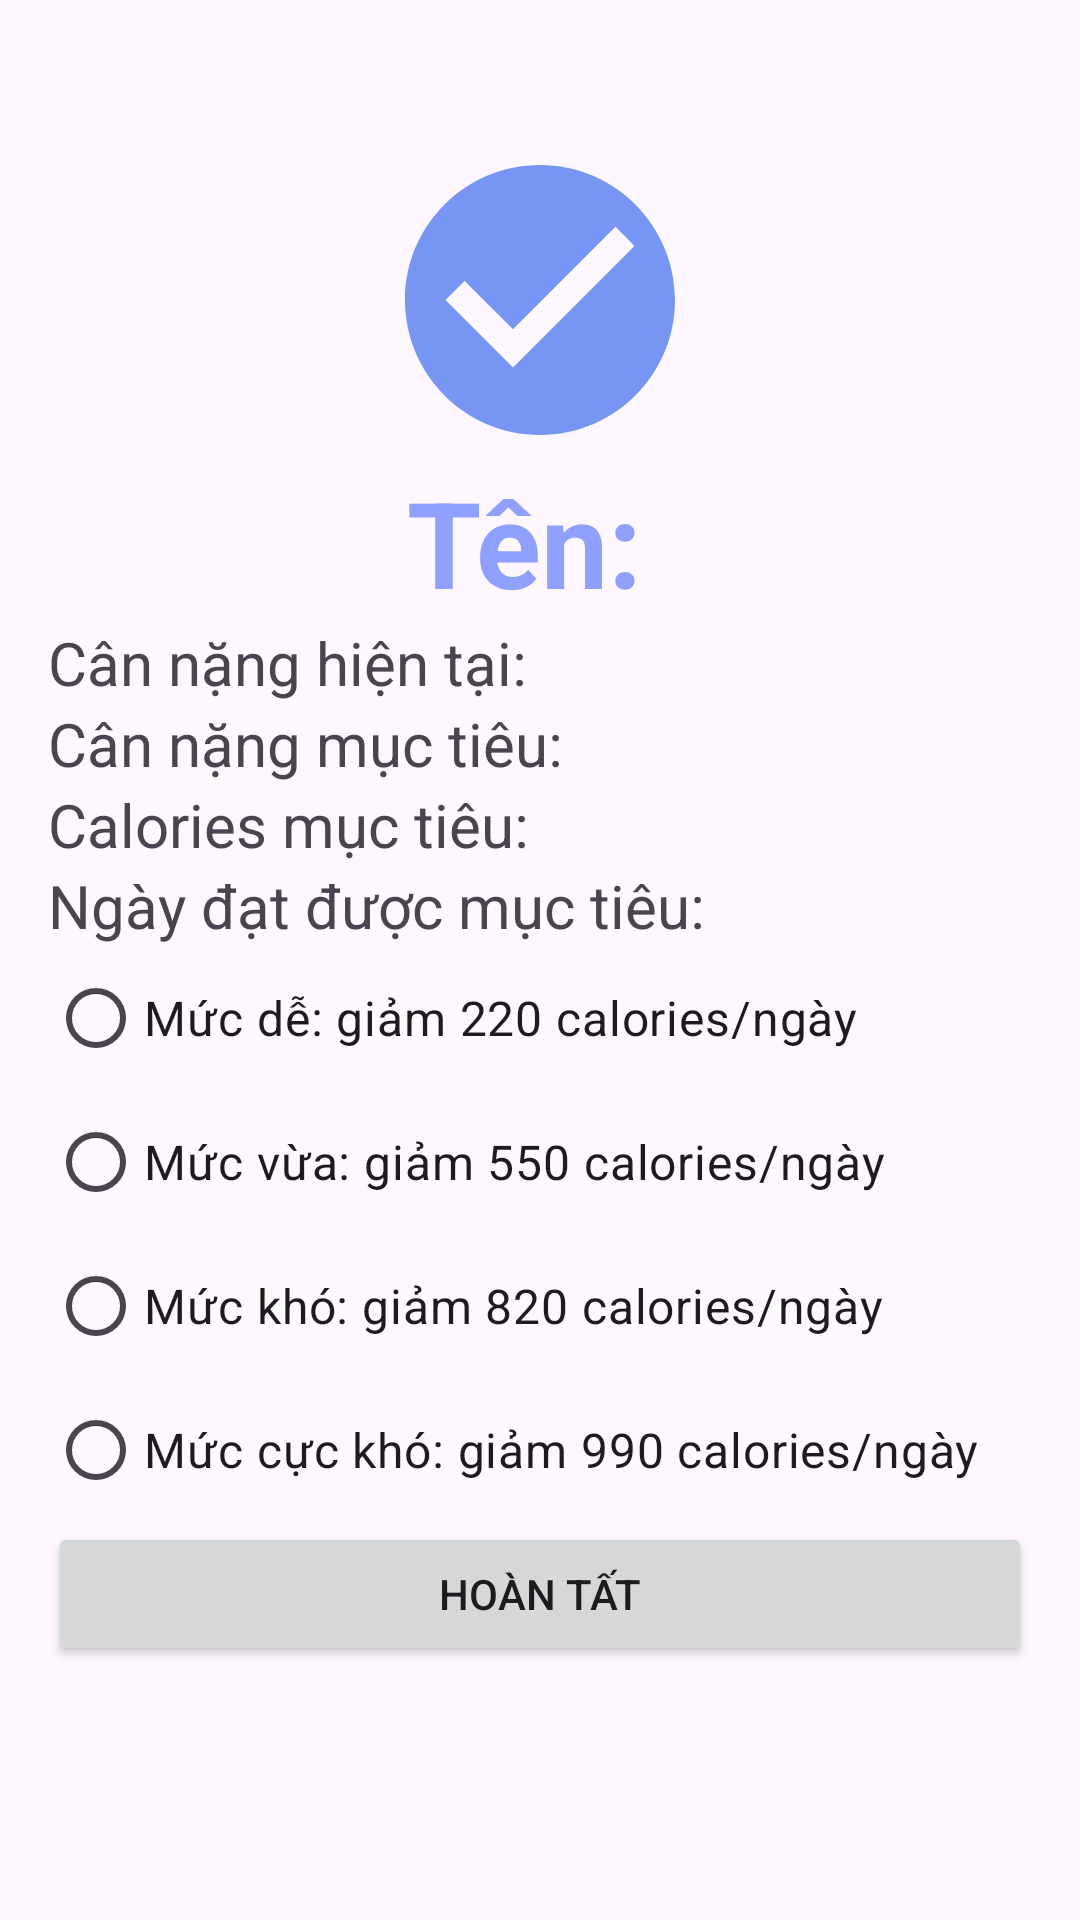

This screen was rendered from an Android layout file. Write that file and the resources it references.
<!-- AndroidManifest.xml: application theme Theme.Testing -->
<!-- res/layout/activity_results.xml -->
<?xml version="1.0" encoding="utf-8"?>
<LinearLayout xmlns:android="http://schemas.android.com/apk/res/android"
    xmlns:app="http://schemas.android.com/apk/res-auto"
    android:layout_width="match_parent"
    android:layout_height="match_parent"
    android:orientation="vertical"
    android:padding="16dp">

    <ImageView
        android:id="@+id/imageView"
        android:layout_width="match_parent"
        android:layout_height="108dp"
        android:layout_marginTop="30dp"
        app:srcCompat="@drawable/baseline_check_circle_24" />

    <TextView
        android:id="@+id/txtTen"
        android:layout_width="wrap_content"
        android:layout_height="wrap_content"
        android:text="Tên: "
        android:textSize="40sp"
        android:textStyle="bold"
        android:layout_gravity="center"
        android:textColor="@color/darkturquoise"/>

    <TextView
        android:id="@+id/txtCanNangHienTai"
        android:layout_width="wrap_content"
        android:layout_height="wrap_content"
        android:text="Cân nặng hiện tại: "
        android:textSize="20sp" />

    <TextView
        android:id="@+id/txtCanNangMucTieu"
        android:layout_width="wrap_content"
        android:layout_height="wrap_content"
        android:text="Cân nặng mục tiêu: "
        android:textSize="20sp" />

    <TextView
        android:id="@+id/txtCaloriesMucTieu"
        android:layout_width="wrap_content"
        android:layout_height="wrap_content"
        android:text="Calories mục tiêu: "
        android:textSize="20sp" />

    <TextView
        android:id="@+id/txtNgayDatMucTieu"
        android:layout_width="wrap_content"
        android:layout_height="wrap_content"
        android:text="Ngày đạt được mục tiêu: "
        android:textSize="20sp" />

    <RadioGroup
        android:id="@+id/radioGroupDifficulty"
        android:layout_width="match_parent"
        android:layout_height="wrap_content"
        android:orientation="vertical">

        <RadioButton
            android:id="@+id/radioEasy"
            android:layout_width="wrap_content"
            android:layout_height="wrap_content"
            android:textSize="16sp"
            android:text="Mức dễ: giảm 220 calories/ngày" />

        <RadioButton
            android:id="@+id/radioMedium"
            android:layout_width="wrap_content"
            android:layout_height="wrap_content"
            android:textSize="16sp"
            android:text="Mức vừa: giảm 550 calories/ngày" />

        <RadioButton
            android:id="@+id/radioHard"
            android:layout_width="wrap_content"
            android:layout_height="wrap_content"
            android:textSize="16sp"
            android:text="Mức khó: giảm 820 calories/ngày" />

        <RadioButton
            android:id="@+id/radioVeryHard"
            android:layout_width="wrap_content"
            android:layout_height="wrap_content"
            android:textSize="16sp"
            android:text="Mức cực khó: giảm 990 calories/ngày" />
    </RadioGroup>

    <Button
        android:id="@+id/buttonHoanTat"
        android:layout_width="match_parent"
        android:layout_height="wrap_content"
        android:text="Hoàn tất" />
</LinearLayout>
<!-- resources referenced by this layout -->
<resources>
  <color name="darkturquoise">#8FA0FF</color>
  <!-- drawable baseline_check_circle_24 (drawable) -->
  <vector android:height="24dp" android:tint="#7796F3"
      android:viewportHeight="24" android:viewportWidth="24"
      android:width="24dp" xmlns:android="http://schemas.android.com/apk/res/android">
      <path android:fillColor="@android:color/white" android:pathData="M12,2C6.48,2 2,6.48 2,12s4.48,10 10,10 10,-4.48 10,-10S17.52,2 12,2zM10,17l-5,-5 1.41,-1.41L10,14.17l7.59,-7.59L19,8l-9,9z"/>
  </vector>
  <style name="Theme.Testing" parent="Base.Theme.Testing" />
  <style name="Base.Theme.Testing" parent="Theme.Material3.DayNight.NoActionBar">
          
          
          <item name="colorPrimary">@color/darkgal</item>
      </style>
  <color name="darkgal">#7897F4</color>
</resources>
